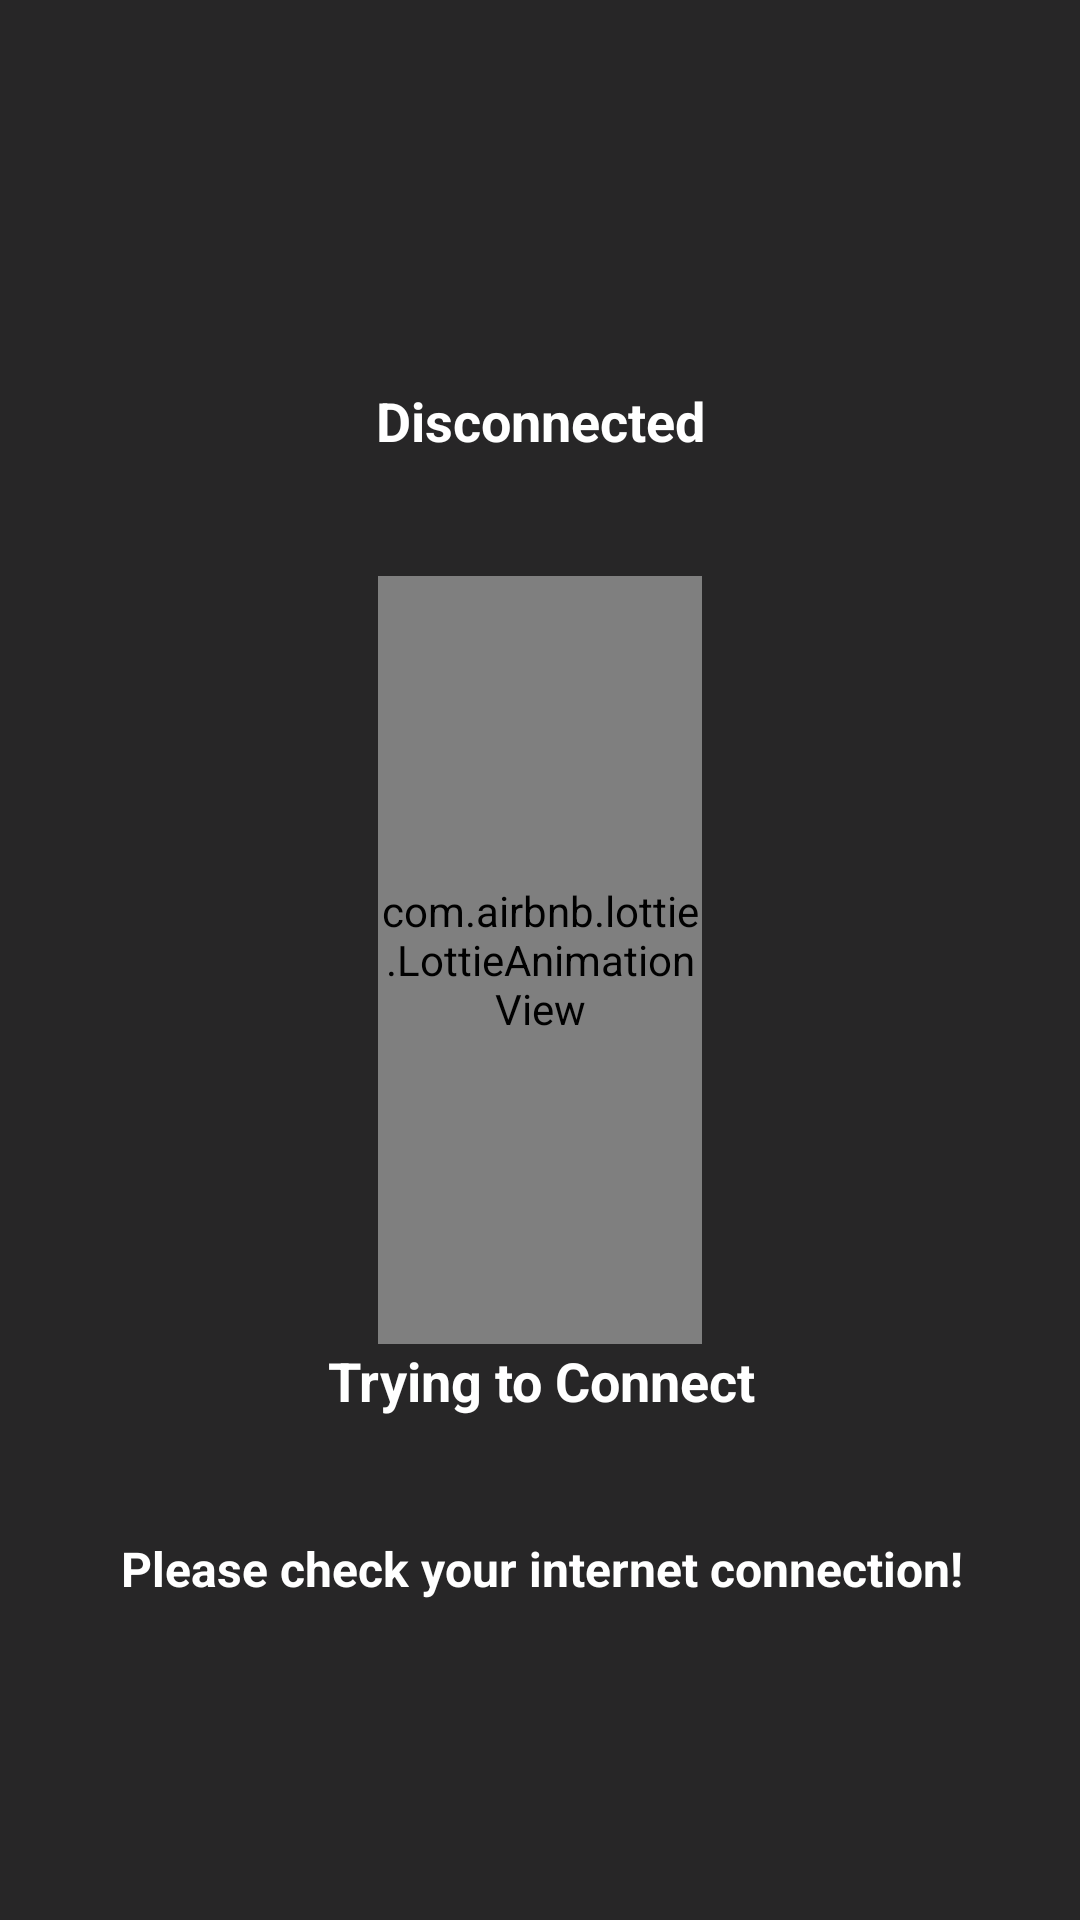

Layout XML and referenced resources for this Android screen:
<!-- AndroidManifest.xml: application theme Theme.Poker -->
<!-- res/layout/activity_connectivity.xml -->
<?xml version="1.0" encoding="utf-8"?>
<androidx.constraintlayout.widget.ConstraintLayout xmlns:android="http://schemas.android.com/apk/res/android"
    xmlns:app="http://schemas.android.com/apk/res-auto"
    xmlns:tools="http://schemas.android.com/tools"
    android:layout_width="match_parent"
    android:layout_height="match_parent"
    android:background="#272627"
    tools:context=".Connectivity">

    <TextView
        android:id="@+id/textView8"
        android:layout_width="0dp"
        android:layout_height="0dp"
        android:text="Disconnected"
        android:textAlignment="center"
        android:textColor="#FFFFFF"
        android:textSize="18sp"
        android:textStyle="bold"
        app:layout_constraintBottom_toTopOf="@+id/guideline118"
        app:layout_constraintEnd_toEndOf="parent"
        app:layout_constraintStart_toStartOf="parent"
        app:layout_constraintTop_toTopOf="@+id/guideline117" />

    <TextView
        android:id="@+id/textView13"
        android:layout_width="869dp"
        android:layout_height="41dp"
        android:text="Trying to Connect"
        android:textAlignment="center"
        android:textColor="#FFFFFF"
        android:textSize="18sp"
        android:textStyle="bold"
        app:layout_constraintBottom_toTopOf="@+id/guideline121"
        app:layout_constraintEnd_toEndOf="parent"
        app:layout_constraintStart_toStartOf="parent"
        app:layout_constraintTop_toTopOf="@+id/guideline120"
        app:layout_constraintVertical_bias="0.0" />

    <TextView
        android:id="@+id/message"
        android:layout_width="869dp"
        android:layout_height="41dp"
        android:text="Please check your internet connection!"
        android:textAlignment="center"
        android:textColor="#FFFFFF"
        android:textSize="16sp"
        android:textStyle="bold"
        app:layout_constraintBottom_toTopOf="@+id/guideline119"
        app:layout_constraintEnd_toEndOf="parent"
        app:layout_constraintStart_toStartOf="parent"
        app:layout_constraintTop_toBottomOf="@+id/textView13" />

    <androidx.constraintlayout.widget.Guideline
        android:id="@+id/guideline117"
        android:layout_width="wrap_content"
        android:layout_height="wrap_content"
        android:orientation="horizontal"
        app:layout_constraintGuide_percent=".2" />

    <androidx.constraintlayout.widget.Guideline
        android:id="@+id/guideline118"
        android:layout_width="wrap_content"
        android:layout_height="wrap_content"
        android:orientation="horizontal"
        app:layout_constraintGuide_percent=".3" />

    <androidx.constraintlayout.widget.Guideline
        android:id="@+id/guideline119"
        android:layout_width="wrap_content"
        android:layout_height="wrap_content"
        android:orientation="horizontal"
        app:layout_constraintGuide_percent=".9" />

    <androidx.constraintlayout.widget.Guideline
        android:id="@+id/guideline120"
        android:layout_width="wrap_content"
        android:layout_height="wrap_content"
        android:orientation="horizontal"
        app:layout_constraintGuide_percent=".7" />

    <androidx.constraintlayout.widget.Guideline
        android:id="@+id/guideline121"
        android:layout_width="wrap_content"
        android:layout_height="wrap_content"
        android:orientation="horizontal"
        app:layout_constraintGuide_percent=".8" />

    <androidx.constraintlayout.widget.Guideline
        android:id="@+id/guideline122"
        android:layout_width="wrap_content"
        android:layout_height="wrap_content"
        android:orientation="vertical"
        app:layout_constraintGuide_percent=".35" />

    <androidx.constraintlayout.widget.Guideline
        android:id="@+id/guideline123"
        android:layout_width="wrap_content"
        android:layout_height="wrap_content"
        android:orientation="vertical"
        app:layout_constraintGuide_percent=".65" />

    <androidx.constraintlayout.widget.Guideline
        android:id="@+id/guideline124"
        android:layout_width="wrap_content"
        android:layout_height="wrap_content"
        android:orientation="vertical"
        app:layout_constraintGuide_percent=".35" />

    <com.airbnb.lottie.LottieAnimationView
        android:layout_width="0dp"
        android:layout_height="0dp"
        app:layout_constraintBottom_toTopOf="@+id/guideline120"
        app:layout_constraintEnd_toStartOf="@+id/guideline123"
        app:layout_constraintStart_toStartOf="@+id/guideline122"
        app:layout_constraintTop_toTopOf="@+id/guideline118"
        app:lottie_autoPlay="true"
        app:lottie_fileName="connect.json"
        app:lottie_loop="true" />

</androidx.constraintlayout.widget.ConstraintLayout>
<!-- resources referenced by this layout -->
<resources>
  <style name="Theme.Poker" parent="Theme.MaterialComponents.DayNight.NoActionBar">
          
          <item name="colorPrimary">@color/colorPrimary</item>
          <item name="colorPrimaryDark">@color/colorPrimaryDark</item>
          <item name="colorAccent">@color/colorAccent</item>
          
          <item name="android:statusBarColor" tools:targetApi="l">?attr/colorPrimaryVariant</item>
          
      </style>
  <color name="colorPrimary">#3F51B5</color>
  <color name="colorPrimaryDark">#303F9F</color>
  <color name="colorAccent">#FF4081</color>
</resources>
